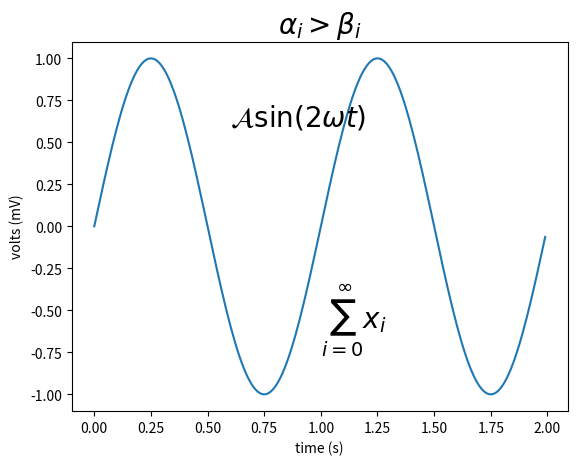

This chart was generated by the following Python code:
import numpy as np
import matplotlib.pyplot as plt
t = np.arange(0.0, 2.0, 0.01)
s = np.sin(2*np.pi*t)

plt.plot(t,s)
plt.title(r'$\alpha_i > \beta_i$', fontsize=20)
plt.text(1, -0.6, r'$\sum_{i=0}^\infty x_i$', fontsize=20)
plt.text(0.6, 0.6, r'$\mathcal{A}\mathrm{sin}(2 \omega t)$',
         fontsize=20)
plt.xlabel('time (s)')
plt.ylabel('volts (mV)')
plt.show()
